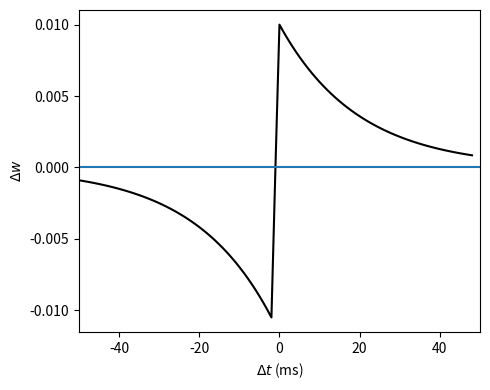

This chart was generated by the following Python code:
# -*- coding: utf-8 -*-
"""
Created on Sun Aug 11 13:52:03 2019

@author: user
"""

import numpy as np
import matplotlib.pyplot as plt

np.random.seed(seed=0)

dt = 1e-3; T = 5e-2 #sec
nt = round(T/dt)

N_pre = nt; N_post = 2

tau_p = tau_m = 2e-2 #ms
A_p = 0.01; A_m = 1.05*A_p

# pre/postsynaptic spikes
spike_pre = np.eye(N_pre) #単位行列でdtごとに発火するニューロンをN個作成
spike_post = np.zeros((N_post, nt))
spike_post[0, -1] = spike_post[1, 0] = 1

# 初期化
x_pre = np.zeros(N_pre)
x_post = np.zeros(N_post)
W = np.zeros((N_post, N_pre))

for t in range(nt):
    # 1次元配列 -> 縦ベクトル or 横ベクトル
    spike_pre_ = np.expand_dims(spike_pre[:, t], 0) # (1, N)
    spike_post_ = np.expand_dims(spike_post[:, t], 1) # (2, 1)
    x_pre_ = np.expand_dims(x_pre, 0) # (1, N)
    x_post_ = np.expand_dims(x_post, 1) # (2, 1)
    
    # Online STDP
    dW = A_p*np.matmul(spike_post_, x_pre_)
    dW -= A_m*np.matmul(x_post_, spike_pre_)
    W += dW
    
    # Update
    x_pre = x_pre*(1-dt/tau_p) + spike_pre[:, t]
    x_post = x_post*(1-dt/tau_m) + spike_post[:, t]


# 結果
delta_w = np.zeros(nt*2-1) # スパイク時間差 = 0msが重複
delta_w[:nt] = W[0, :]; delta_w[nt:] = W[1, 1:]

# 描画
time = np.arange(-T, T-dt, dt)*1e3
plt.figure(figsize=(5, 4))
plt.plot(time, delta_w[::-1], color="k")
plt.hlines(0, -50, 50)
plt.xlabel("$\Delta t$ (ms)")
plt.ylabel("$\Delta w$")
plt.xlim(-50, 50)
plt.tight_layout()
plt.savefig('online_stdp2.pdf')
#plt.show()
